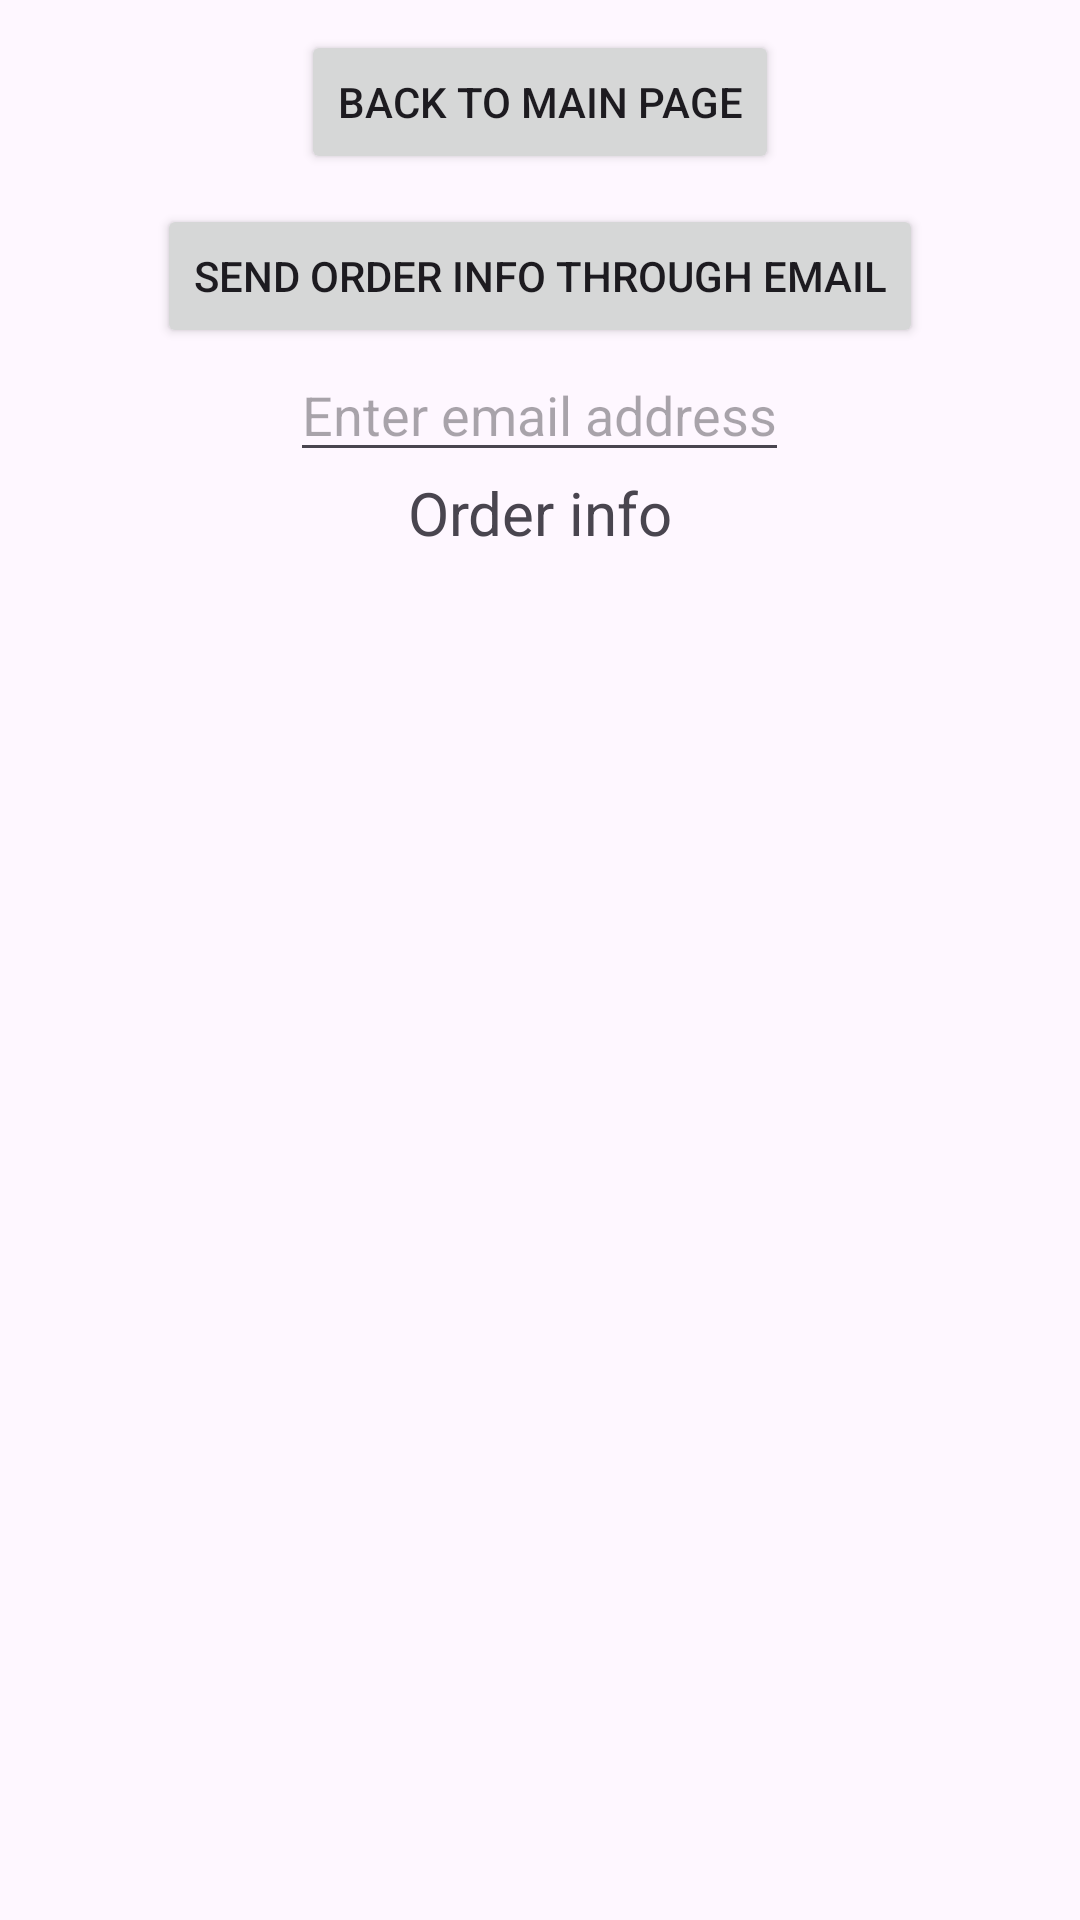

Produce the Android XML layout that renders to this screen, including the resource entries it uses.
<!-- AndroidManifest.xml: application theme Theme.SberUltraMarket -->
<!-- res/layout/activity_main2.xml -->
<?xml version="1.0" encoding="utf-8"?>
<LinearLayout xmlns:android="http://schemas.android.com/apk/res/android"
    xmlns:tools="http://schemas.android.com/tools"
    android:layout_width="match_parent"
    android:layout_height="match_parent"
    android:orientation="vertical"
    tools:context=".MainActivity2">
    <Button
        android:layout_margin="10dp"
        android:id="@+id/back_to_main"
        android:layout_gravity="center"
        android:layout_width="wrap_content"
        android:layout_height="wrap_content"
        android:text="Back to main page"
        >
    </Button>
    <Button
        android:layout_gravity="center"
        android:id="@+id/send_email"
        android:layout_width="wrap_content"
        android:layout_height="wrap_content"
        android:text="Send order info through email">
    </Button>
    <EditText
        android:layout_gravity="center"
        android:id="@+id/email"
        android:layout_width="wrap_content"
        android:layout_height="wrap_content"
        android:hint="Enter email address">
    </EditText>
    <TextView
        android:gravity="center"
        android:layout_width="match_parent"
        android:layout_height="wrap_content"
        android:textSize="20sp"
        android:text="@string/order_info"
        >
    </TextView>

    <TextView
        android:paddingTop="20dp"
        android:layout_gravity="center"
        android:id="@+id/order_type"
        android:layout_width="wrap_content"
        android:layout_height="wrap_content"
        >
    </TextView>
    <TextView
        android:paddingTop="20dp"
        android:layout_gravity="center"
        android:id="@+id/order_positions"
        android:layout_width="wrap_content"
        android:layout_height="wrap_content"
        >
    </TextView>
</LinearLayout>
<!-- resources referenced by this layout -->
<resources>
  <string name="order_info">Order info</string>
  <style name="Theme.SberUltraMarket" parent="Base.Theme.SberUltraMarket" />
  <style name="Base.Theme.SberUltraMarket" parent="Theme.Material3.DayNight.NoActionBar">
          
          
      </style>
</resources>
